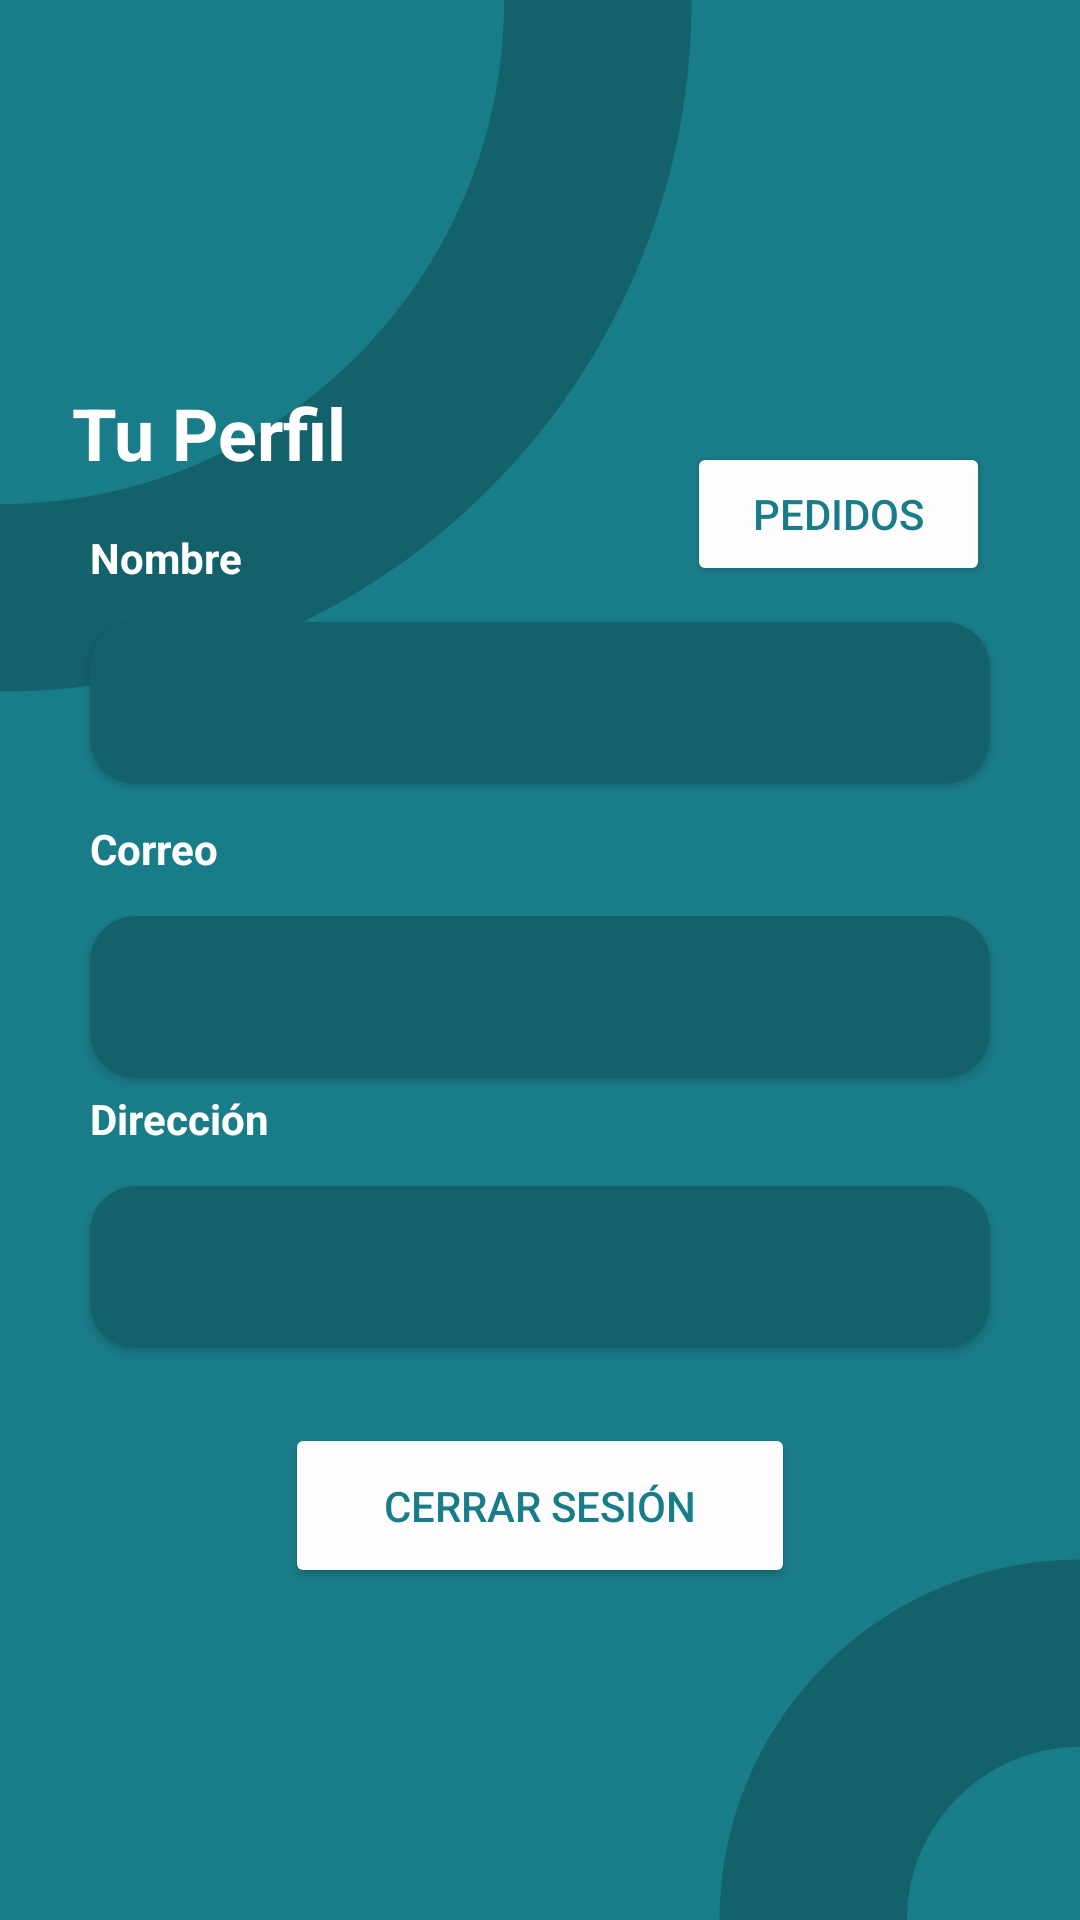

Write the Android layout XML for this screen, with the resource values it uses.
<!-- AndroidManifest.xml: application theme Base.Theme.PCZone -->
<!-- res/layout/fragment_profile_page.xml -->
<?xml version="1.0" encoding="utf-8"?>
<androidx.constraintlayout.widget.ConstraintLayout xmlns:android="http://schemas.android.com/apk/res/android"
    xmlns:app="http://schemas.android.com/apk/res-auto"
    xmlns:tools="http://schemas.android.com/tools"
    android:id="@+id/frameLayout2"
    android:layout_width="match_parent"
    android:layout_height="match_parent"
    tools:context=".UI.Profile.ProfilePageFragment"
    android:background="@drawable/fondo">

    <ImageView
        android:id="@+id/imageViewProfile"
        android:layout_width="96dp"
        android:layout_height="96dp"
        android:layout_marginTop="16dp"
        android:layout_marginEnd="16dp"
        android:src="@drawable/outline_account_circle_24"
        app:layout_constraintTop_toTopOf="parent"
        app:layout_constraintEnd_toEndOf="parent" />

    <TextView
        android:id="@+id/textView8"
        android:layout_width="wrap_content"
        android:layout_height="wrap_content"
        android:layout_marginTop="16dp"
        android:layout_marginStart="24dp"
        android:text="Tu Perfil"
        android:textColor="#FFFFFF"
        android:textSize="24sp"
        android:textStyle="bold"
        app:layout_constraintTop_toBottomOf="@+id/imageViewProfile"
        app:layout_constraintStart_toStartOf="parent" />

    <TextView
        android:id="@+id/textView5"
        android:layout_width="wrap_content"
        android:layout_height="wrap_content"
        android:layout_marginTop="16dp"
        android:layout_marginEnd="180dp"
        android:text="Nombre"
        android:textColor="#FFFFFF"
        android:textStyle="bold"
        app:layout_constraintEnd_toEndOf="parent"
        app:layout_constraintHorizontal_bias="0.232"
        app:layout_constraintStart_toStartOf="parent"
        app:layout_constraintTop_toBottomOf="@+id/textView8" />

    <androidx.cardview.widget.CardView
        android:id="@+id/cardView2"
        android:layout_width="0dp"
        android:layout_height="54dp"
        android:layout_marginStart="30dp"
        android:layout_marginTop="12dp"
        android:layout_marginEnd="30dp"
        app:cardBackgroundColor="#13626B"
        app:cardCornerRadius="15dp"
        app:layout_constraintEnd_toEndOf="parent"
        app:layout_constraintStart_toStartOf="parent"
        app:layout_constraintTop_toBottomOf="@+id/textView5">

        <EditText
            android:id="@+id/editTextUserName"
            android:layout_width="327dp"
            android:layout_height="wrap_content"
            android:layout_marginLeft="15dp"
            android:layout_marginTop="3dp"
            android:background="@android:color/transparent"
            android:ems="10"
            android:enabled="false"
            android:minHeight="48dp"
            android:textColor="#FFFFFFFF"
            android:textColorHint="#CCFFFFFF" />
    </androidx.cardview.widget.CardView>

    <TextView
        android:id="@+id/textView6"
        android:layout_width="wrap_content"
        android:layout_height="wrap_content"
        android:layout_marginTop="12dp"
        android:layout_marginEnd="180dp"
        android:text="Correo"
        android:textColor="#FFFFFF"
        android:textStyle="bold"
        app:layout_constraintEnd_toEndOf="parent"
        app:layout_constraintHorizontal_bias="0.218"
        app:layout_constraintStart_toStartOf="parent"
        app:layout_constraintTop_toBottomOf="@+id/cardView2" />

    <androidx.cardview.widget.CardView
        android:id="@+id/cardView"
        android:layout_width="0dp"
        android:layout_height="54dp"
        android:layout_marginStart="30dp"
        android:layout_marginTop="13dp"
        android:layout_marginEnd="30dp"
        app:cardBackgroundColor="#13626B"
        app:cardCornerRadius="15dp"
        app:layout_constraintEnd_toEndOf="parent"
        app:layout_constraintStart_toStartOf="parent"
        app:layout_constraintTop_toBottomOf="@+id/textView6">

        <EditText
            android:id="@+id/editTextUserEmail"
            android:layout_width="327dp"
            android:layout_height="wrap_content"
            android:layout_marginLeft="15dp"
            android:layout_marginTop="3dp"
            android:background="@android:color/transparent"
            android:ems="10"
            android:enabled="false"
            android:minHeight="48dp"
            android:textColor="#FFFFFFFF"
            android:textColorHint="#CCFFFFFF" />
    </androidx.cardview.widget.CardView>

    <TextView
        android:id="@+id/textView7"
        android:layout_width="wrap_content"
        android:layout_height="wrap_content"
        android:layout_marginTop="4dp"
        android:layout_marginEnd="180dp"
        android:text="Dirección"
        android:textColor="#FFFFFF"
        android:textStyle="bold"
        app:layout_constraintEnd_toEndOf="parent"
        app:layout_constraintHorizontal_bias="0.25"
        app:layout_constraintStart_toStartOf="parent"
        app:layout_constraintTop_toBottomOf="@+id/cardView" />

    <androidx.cardview.widget.CardView
        android:id="@+id/cardView3"
        android:layout_width="0dp"
        android:layout_height="54dp"
        android:layout_marginStart="30dp"
        android:layout_marginTop="13dp"
        android:layout_marginEnd="30dp"
        app:cardBackgroundColor="#13626B"
        app:cardCornerRadius="15dp"
        app:layout_constraintEnd_toEndOf="parent"
        app:layout_constraintStart_toStartOf="parent"
        app:layout_constraintTop_toBottomOf="@+id/textView7">

        <EditText
            android:id="@+id/editTextUserAddress"
            android:layout_width="327dp"
            android:layout_height="wrap_content"
            android:layout_marginLeft="15dp"
            android:layout_marginTop="3dp"
            android:background="@android:color/transparent"
            android:ems="10"
            android:enabled="false"
            android:minHeight="48dp"
            android:textColor="#FFFFFFFF"
            android:textColorHint="#CCFFFFFF" />
    </androidx.cardview.widget.CardView>

    <Button
        android:id="@+id/buttonLogout"
        android:layout_width="170dp"
        android:layout_height="55dp"
        android:layout_marginTop="25dp"
        android:text="Cerrar Sesión"
        android:textColor="#197D89"
        app:backgroundTint="#FDFDFD"
        app:cornerRadius="17dp"
        app:layout_constraintEnd_toEndOf="parent"
        app:layout_constraintStart_toStartOf="parent"
        app:layout_constraintTop_toBottomOf="@+id/cardView3" />

    <Button
        android:id="@+id/buttonPedidos"
        android:layout_width="101dp"
        android:layout_height="48dp"
        android:layout_marginBottom="12dp"
        android:text="Pedidos"
        android:textColor="#197D89"
        app:backgroundTint="#FDFDFD"
        app:cornerRadius="17dp"
        app:layout_constraintBottom_toTopOf="@+id/cardView2"
        app:layout_constraintEnd_toEndOf="parent"
        app:layout_constraintHorizontal_bias="0.791"
        app:layout_constraintStart_toEndOf="@+id/textView8" />

</androidx.constraintlayout.widget.ConstraintLayout>
<!-- resources referenced by this layout -->
<resources>
  <!-- drawable fondo: png bitmap (drawable, 35805 bytes) -->
  <style name="Base.Theme.PCZone" parent="Theme.MaterialComponents.DayNight.NoActionBar">
          <item name="android:statusBarColor">#13616A</item>
          <item name="android:windowLightStatusBar">true</item>
          <item name="android:windowDrawsSystemBarBackgrounds">true</item>
      </style>
</resources>
